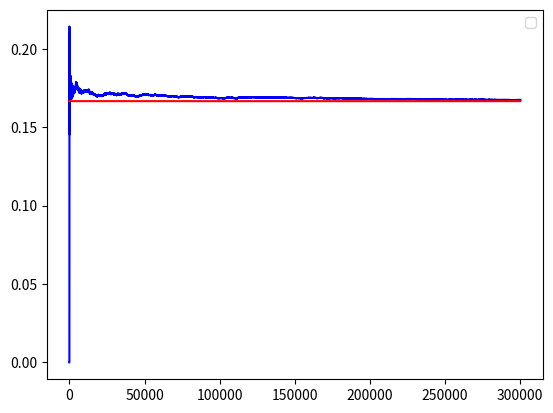

The script that saved this image:
import random
import matplotlib.pyplot as plt

prob = []
real = []
count = 0
total_try = 300000

for i in range(1, total_try+1):
    ran = random.randint(1,6)
    if (ran == 3):
        count += 1
    real.append(count/i)
    prob.append(1/6)

plt.plot(range(1, total_try+1), real, 'b', range(1, total_try+1), prob, 'r')
plt.legend()
plt.show()

